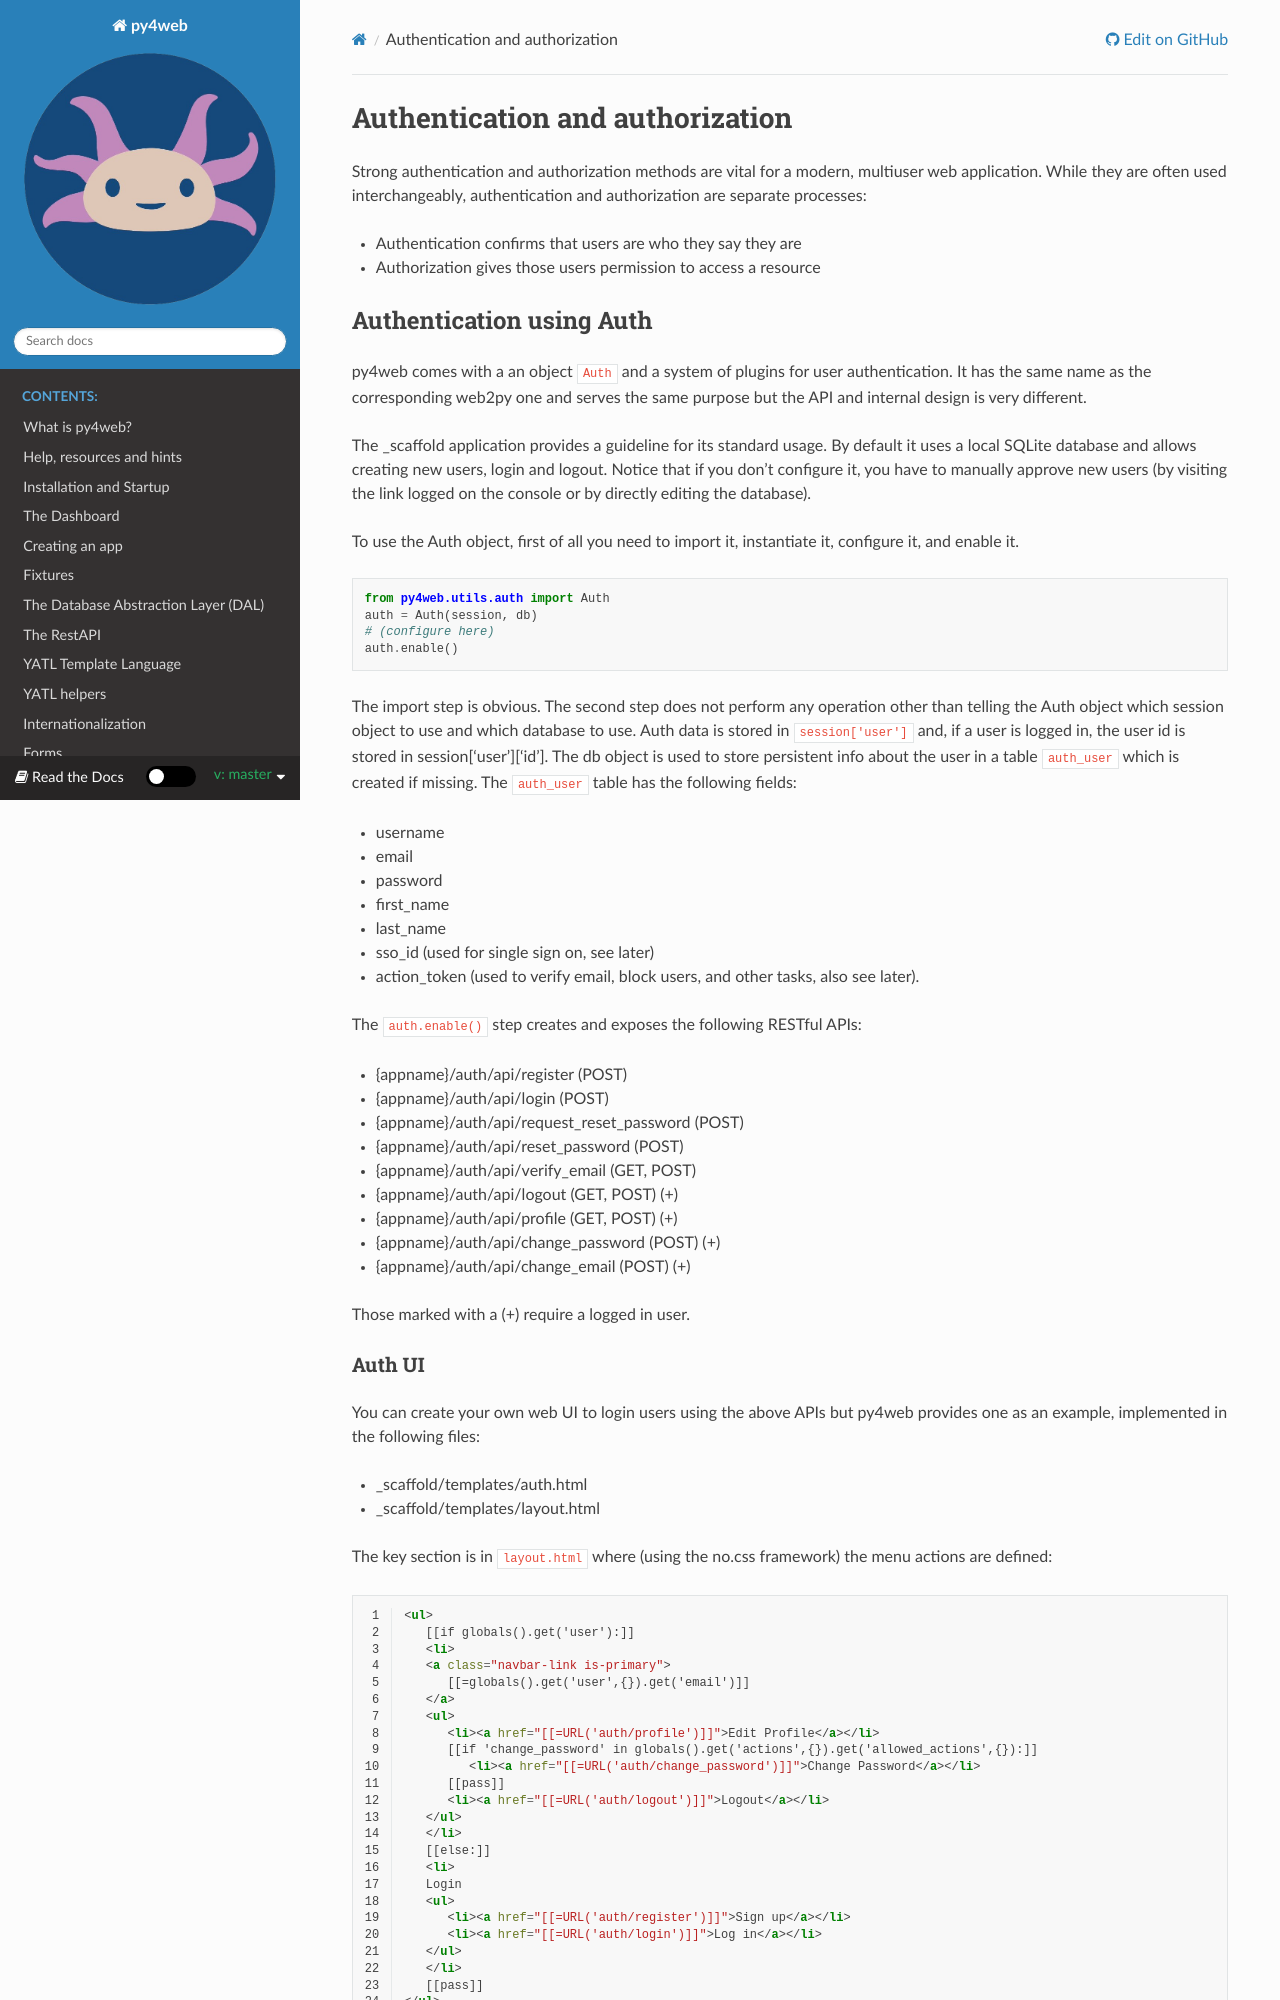

repository: nicozanf/py4web-doc · page: en/master/chapter-13.html · generator: sphinx

================================
Authentication and authorization
================================

Strong authentication and authorization methods are
vital for a modern, multiuser web application.
While they are often used interchangeably, authentication and authorization
are separate processes: 

- Authentication confirms that users are who they say they are
- Authorization gives those users permission to access a resource


Authentication using Auth
-------------------------

py4web comes with a an object ``Auth`` and a system of plugins for user
authentication. It has the same name as the
corresponding web2py one and serves the same purpose but the API and
internal design is very different.

The _scaffold application provides a guideline for its standard usage. By
default it uses a local SQLite database and allows creating new users,
login and logout. Notice that if you don't configure it, you have to manually
approve new users (by visiting the link logged on the console or
by directly editing the database).


To use the Auth object, first of all you need to import it, instantiate it, configure
it, and enable it.

.. code:: python

   from py4web.utils.auth import Auth
   auth = Auth(session, db)
   # (configure here)
   auth.enable()

The import step is obvious. The second step does not perform any
operation other than telling the Auth object which session object to use
and which database to use. Auth data is stored in ``session['user']``
and, if a user is logged in, the user id is stored in
session[‘user’][‘id’]. The db object is used to store persistent info
about the user in a table ``auth_user`` which is created if missing.
The ``auth_user`` table has the following fields:

-  username
-  email
-  password
-  first_name
-  last_name
-  sso_id (used for single sign on, see later)
-  action_token (used to verify email, block users, and other tasks,
   also see later).

The ``auth.enable()`` step creates and exposes the following RESTful
APIs:

-  {appname}/auth/api/register (POST)
-  {appname}/auth/api/login (POST)
-  {appname}/auth/api/request_reset_password (POST)
-  {appname}/auth/api/reset_password (POST)
-  {appname}/auth/api/verify_email (GET, POST)
-  {appname}/auth/api/logout (GET, POST) (+)
-  {appname}/auth/api/profile (GET, POST) (+)
-  {appname}/auth/api/change_password (POST) (+)
-  {appname}/auth/api/change_email (POST) (+)

Those marked with a (+) require a logged in user.
